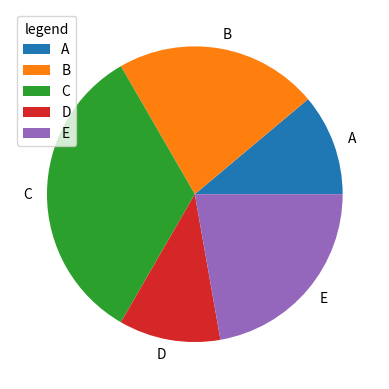

Reproduce this figure in Python.
import matplotlib.pyplot as plt
import numpy as np

X=np.array([10,20,30,10,20])
A=['A','B','C','D','E']
plt.pie(X,labels=A)
plt.legend(title='legend')
plt.show()